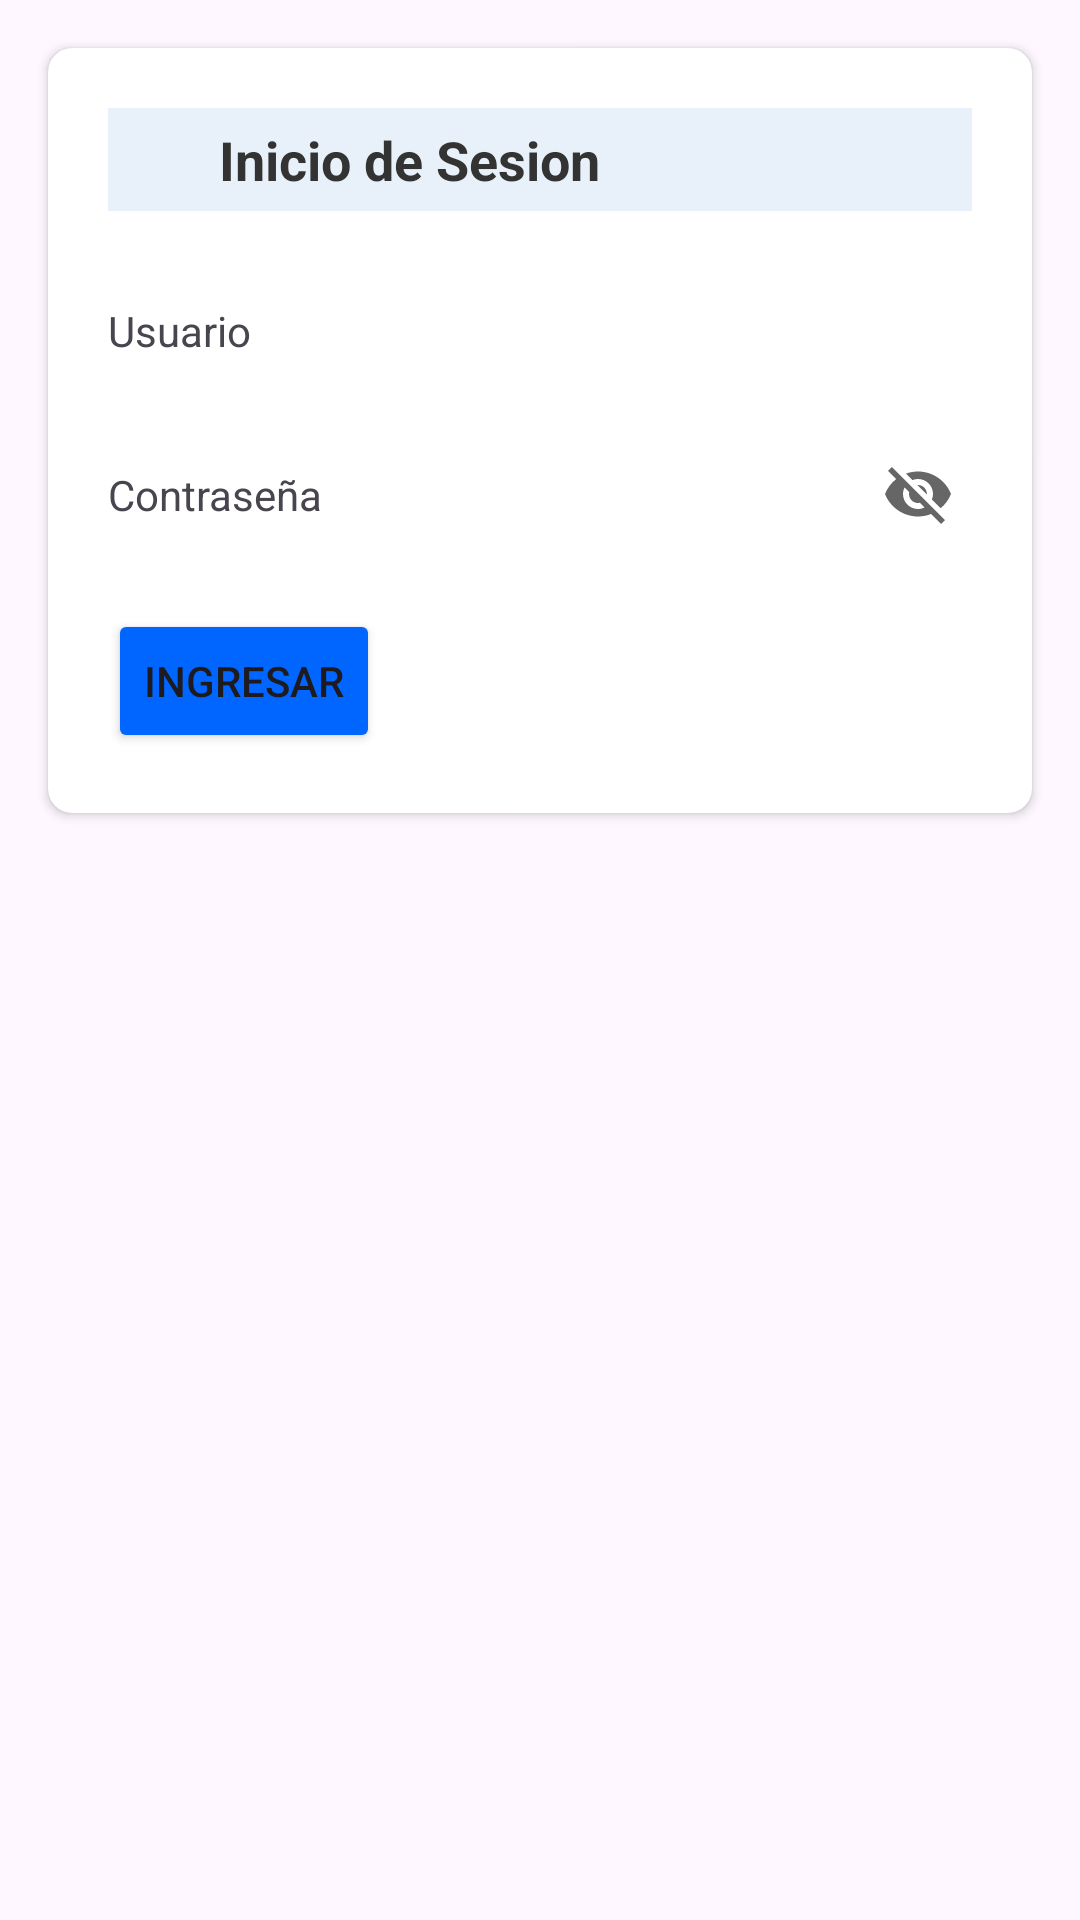

Produce the Android XML layout that renders to this screen, including the resource entries it uses.
<!-- AndroidManifest.xml: application theme Theme.Seblaza -->
<!-- res/layout/fragment_login.xml -->
<?xml version="1.0" encoding="utf-8"?>
<LinearLayout xmlns:android="http://schemas.android.com/apk/res/android"
    xmlns:tools="http://schemas.android.com/tools"
    android:layout_width="match_parent"
    android:layout_height="match_parent"
    xmlns:app="http://schemas.android.com/apk/res-auto"
    android:orientation="vertical"
    tools:context=".LoginFragment">

    <androidx.cardview.widget.CardView
        android:layout_width="match_parent"
        android:layout_height="wrap_content"
        android:layout_margin="16dp"
        app:cardCornerRadius="8dp"
        app:cardElevation="2dp"
        app:strokeColor="#2C7CCA"
        app:strokeWidth="2dp">



        <LinearLayout
            android:layout_width="match_parent"
            android:layout_height="wrap_content"
            android:padding="20dp"
            android:orientation="vertical">

            <LinearLayout
                android:layout_width="match_parent"
                android:layout_height="wrap_content"
                android:background="#E8F1FA"
                android:gravity="center_vertical"
                android:orientation="horizontal"
                android:padding="5dp">

                <ImageView
                    android:id="@+id/imageView5"
                    android:layout_width="24dp"
                    android:layout_height="24dp"

                    app:tint="#2B579A" />

                <TextView
                    android:id="@+id/textView3"
                    android:layout_width="wrap_content"
                    android:layout_height="wrap_content"
                    android:layout_marginStart="8dp"
                    android:layout_weight="1"
                    android:text="Inicio de Sesion"
                    android:textColor="#333333"
                    android:textSize="18sp"
                    android:textStyle="bold"
                    style="@style/TextoTitulo"/>
            </LinearLayout>

            <LinearLayout
                android:layout_width="match_parent"
                android:layout_height="match_parent"
                android:layout_marginTop="20dp"
                android:orientation="horizontal">

                <TextView
                    android:id="@+id/lblusuario"
                    android:layout_width="200dp"
                    android:layout_height="wrap_content"
                    android:layout_weight="1"
                    android:text="Usuario" />

                <EditText
                    android:id="@+id/editTextUsuario"
                    android:layout_width="match_parent"
                    android:layout_height="wrap_content"
                    android:layout_marginStart="10dp"
                    android:layout_weight="1"
                    android:background="@drawable/bg_input"
                    android:ems="10"
                    android:inputType="text"
                    android:padding="6dp" />
            </LinearLayout>

            <LinearLayout
                android:layout_width="match_parent"
                android:layout_height="wrap_content"
                android:layout_marginTop="20dp"
                android:gravity="center_vertical"
                android:orientation="horizontal">

                <TextView
                    android:id="@+id/txtContrasena"
                    android:layout_width="200dp"
                    android:layout_height="wrap_content"
                    android:layout_weight="1"
                    android:text="Contraseña" />

                <RelativeLayout
                    android:layout_width="match_parent"
                    android:layout_height="wrap_content"
                    android:layout_marginStart="10dp"
                    android:layout_weight="1">

                    <EditText
                        android:id="@+id/editTextContrasena"
                        android:layout_width="match_parent"
                        android:layout_height="wrap_content"
                        android:background="@drawable/bg_input"
                        android:ems="10"
                        android:inputType="textPassword"
                        android:padding="6dp"
                        android:paddingEnd="32dp" />

                    <ImageView
                        android:id="@+id/btnToggleContrasena"
                        android:layout_width="24dp"
                        android:layout_height="24dp"
                        android:layout_alignParentEnd="true"
                        android:layout_centerVertical="true"
                        android:layout_marginEnd="6dp"
                        android:contentDescription="Ver contraseña"
                        android:src="@drawable/ic_eye_off" />
                </RelativeLayout>
            </LinearLayout>

            <Button
                android:id="@+id/btnIngresar"
                android:layout_width="wrap_content"
                android:layout_height="wrap_content"
                android:layout_marginTop="20dp"
                android:layout_weight="1"
                android:backgroundTint="#0066FF"
                android:text="Ingresar"
               />
        </LinearLayout>

    </androidx.cardview.widget.CardView>

</LinearLayout>
<!-- resources referenced by this layout -->
<resources>
  <!-- drawable ic_eye_off (drawable) -->
  <vector xmlns:android="http://schemas.android.com/apk/res/android"
      android:width="24dp"
      android:height="24dp"
      android:viewportWidth="24"
      android:viewportHeight="24">
      <path
          android:fillColor="#666666"
          android:pathData="M12,7c2.76,0 5,2.24 5,5 0,0.65 -0.13,1.26 -0.36,1.82l2.92,2.92c1.51,-1.26 2.7,-2.89 3.44,-4.74 -1.73,-4.39 -6,-7.5 -11,-7.5 -1.4,0 -2.74,0.25 -3.98,0.7l2.16,2.16C10.74,7.13 11.35,7 12,7zM2,4.27l2.28,2.28 0.46,0.46C3.08,8.3 1.78,10.02 1,12c1.73,4.39 6,7.5 11,7.5 1.55,0 3.03,-0.3 4.38,-0.84l0.42,0.42L19.73,22 21,20.73 3.27,3 2,4.27zM7.53,9.8l1.55,1.55c-0.05,0.21 -0.08,0.43 -0.08,0.65 0,1.66 1.34,3 3,3 0.22,0 0.44,-0.03 0.65,-0.08l1.55,1.55c-0.67,0.33 -1.41,0.53 -2.2,0.53 -2.76,0 -5,-2.24 -5,-5 0,-0.79 0.2,-1.53 0.53,-2.2zM11.84,9.02l3.15,3.15c-0.02,-0.06 -0.03,-0.11 -0.03,-0.17 0,-1.66 -1.34,-3 -3,-3 -0.06,0 -0.11,0.01 -0.17,0.02z" />
  </vector>
  <style name="TextoTitulo" parent="TextAppearance.AppCompat">
          <item name="android:textSize">28sp</item>
          <item name="android:textStyle">bold</item>
      </style>
  <style name="Theme.Seblaza" parent="Base.Theme.Seblaza" />
  <style name="Base.Theme.Seblaza" parent="Theme.Material3.DayNight.NoActionBar">
          
          
      </style>
</resources>
